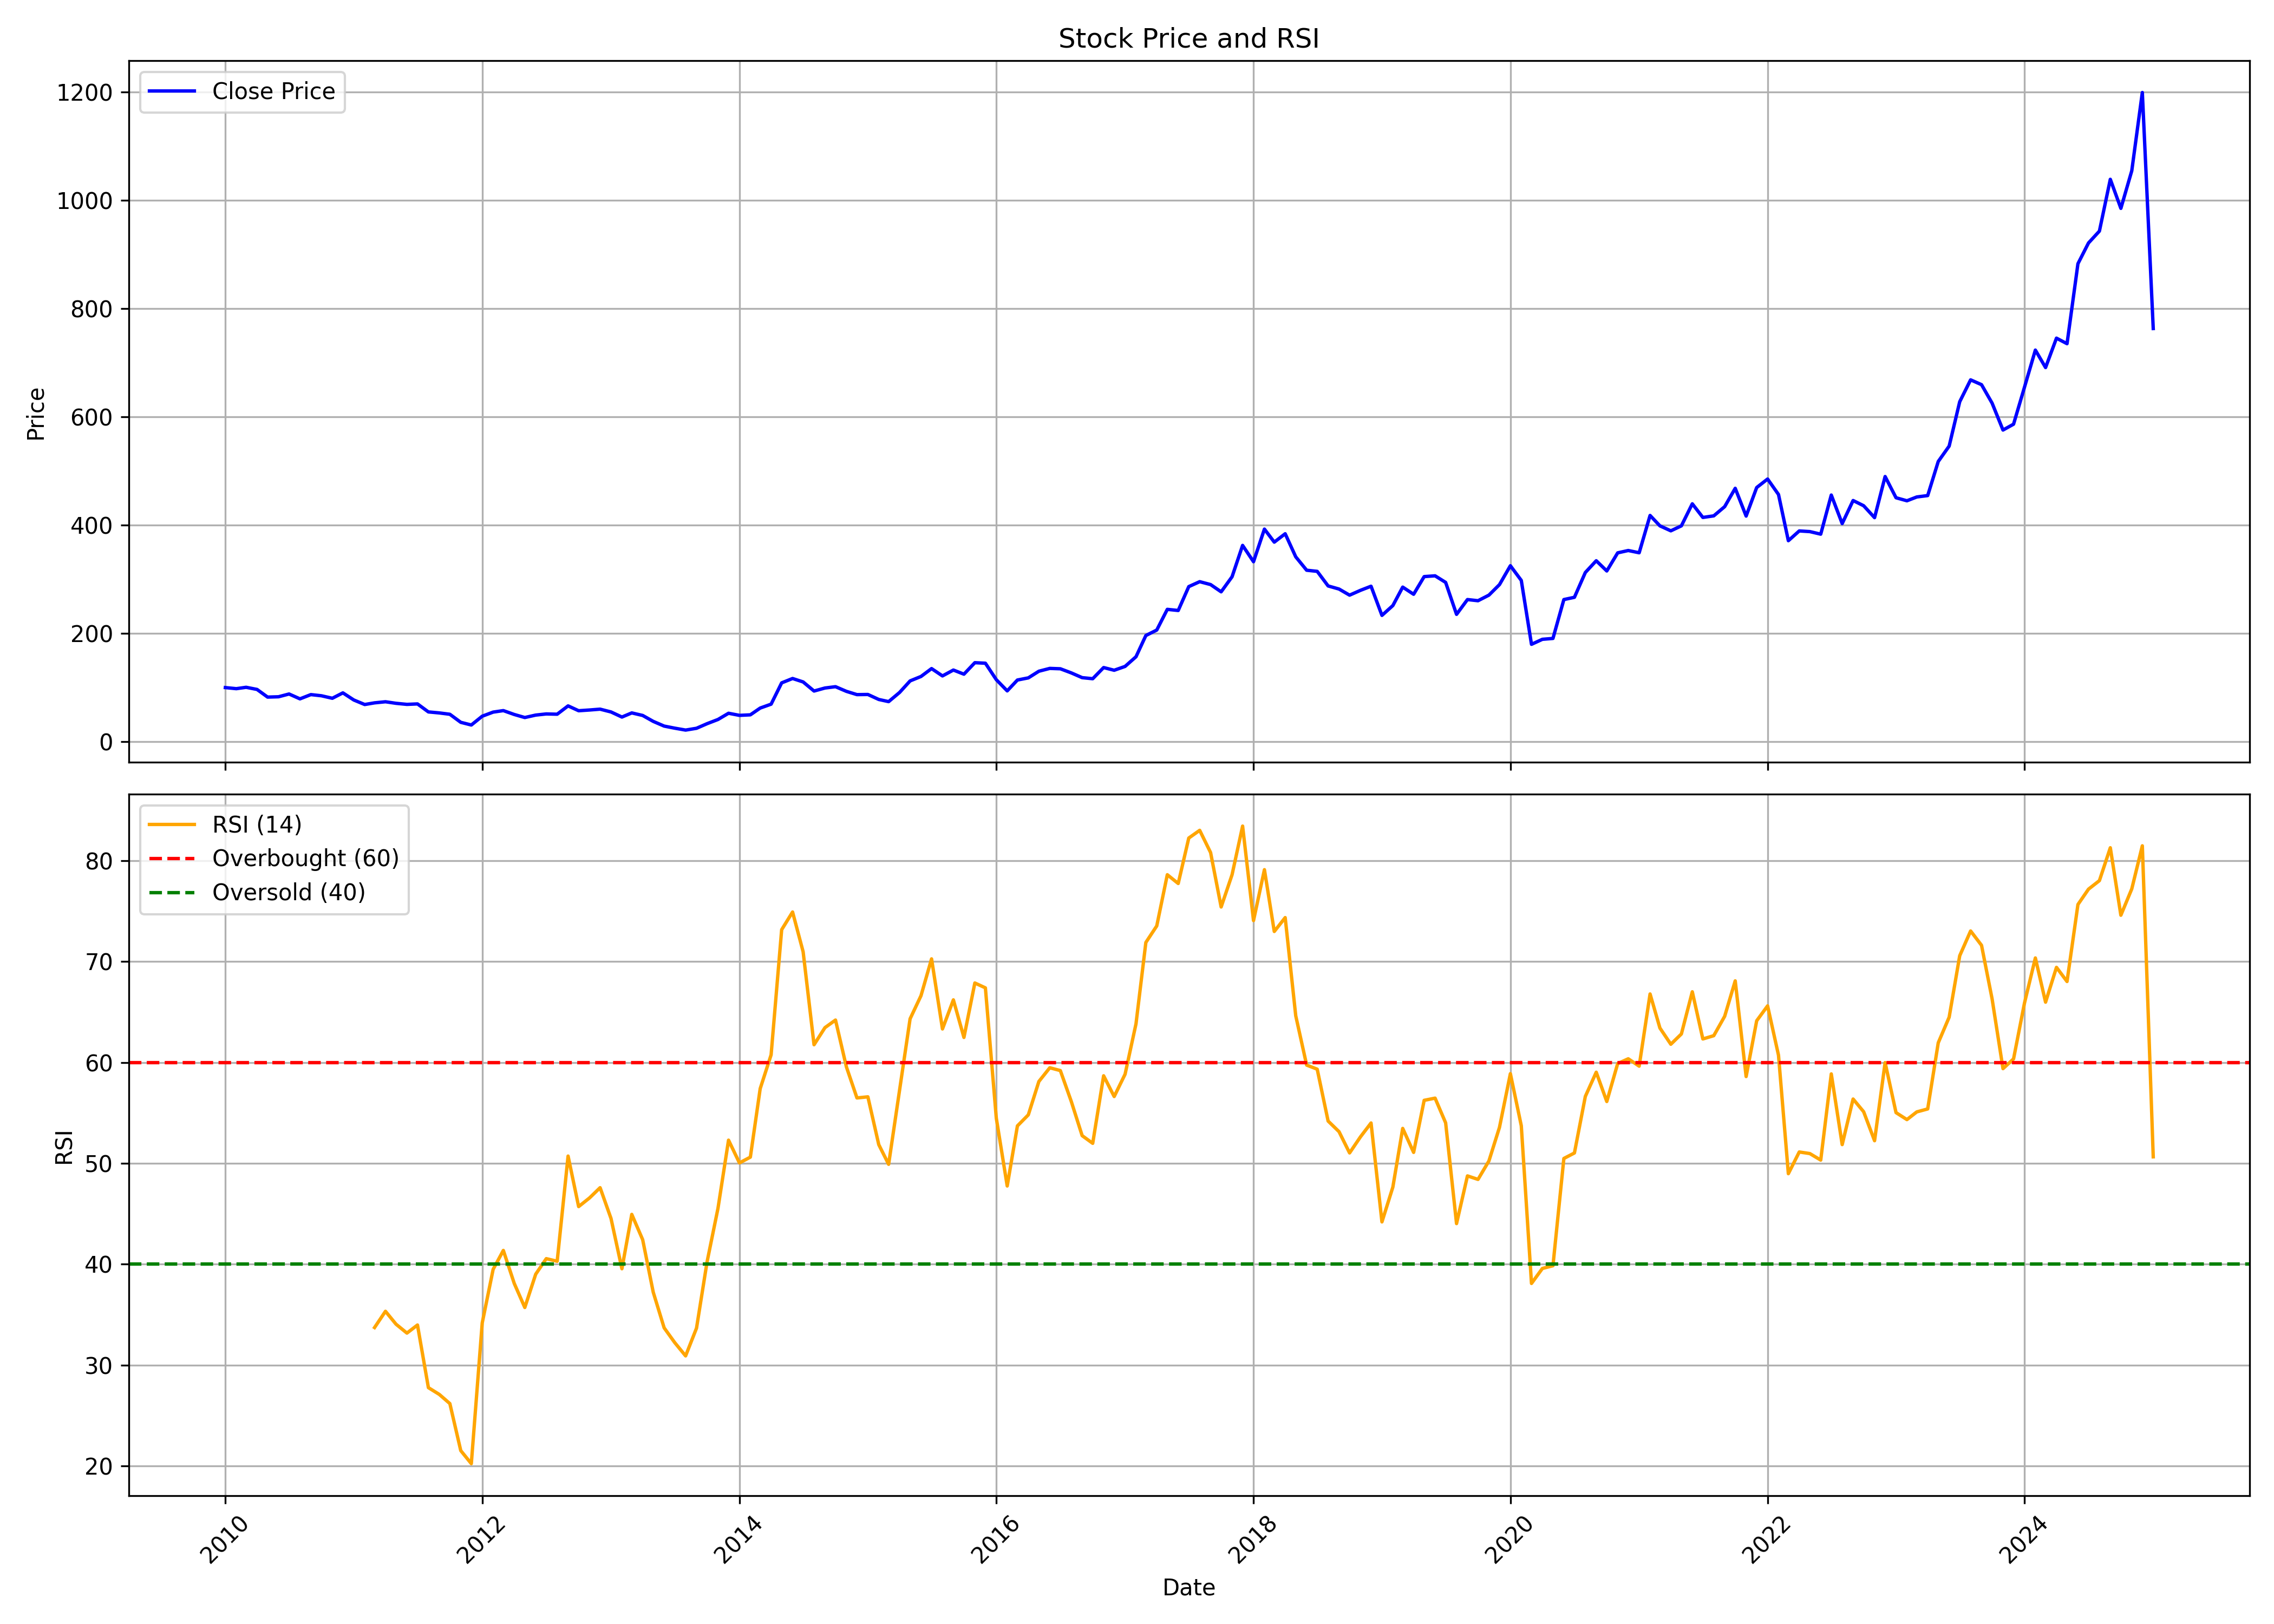

Values plotted in this chart, from the file beside it:
, Unnamed: 0.1, Unnamed: 0, date, symbol, open, high, low, close, volume, rsi
0, 0, 0, 2010-01-01, KEC, 101.3, 110.1, 94.25, 100.2, 3740885, 
1, 1, 1, 2010-02-01, KEC, 97.05, 103.7, 94.82, 98.14, 2041935, 
2, 2, 2, 2010-03-01, KEC, 98.14, 102.4, 94.66, 100.7, 2248480, 
3, 3, 3, 2010-04-01, KEC, 98.95, 103.1, 95.5, 96.73, 2295100, 
4, 4, 4, 2010-05-01, KEC, 97.9, 98.77, 78.58, 82.6, 3371530, 
5, 5, 5, 2010-06-01, KEC, 81.57, 86.21, 78.33, 83.19, 1815485, 
6, 6, 6, 2010-07-01, KEC, 82.09, 93.42, 80.17, 88.32, 4300025, 
7, 7, 7, 2010-08-01, KEC, 89.23, 89.23, 76.86, 79.34, 2232580, 
8, 8, 8, 2010-09-01, KEC, 79.34, 95.33, 79.34, 87.2, 15461595, 
9, 9, 9, 2010-10-01, KEC, 87.32, 90.62, 83.88, 85.03, 4124800, 
10, 10, 10, 2010-11-01, KEC, 85.57, 88.71, 76.69, 80.42, 3651850, 
11, 11, 11, 2010-12-01, KEC, 79.47, 95.33, 71.64, 90.41, 4295592, 
12, 12, 12, 2011-01-01, KEC, 91.5, 94.51, 69.8, 77.25, 3868097, 
13, 13, 13, 2011-02-01, KEC, 78.43, 81.83, 63.96, 68.89, 4679219, 
14, 14, 14, 2011-03-01, KEC, 68.15, 75.07, 61.44, 71.98, 4813339, 33.73
15, 15, 15, 2011-04-01, KEC, 72.5, 83.09, 65.23, 73.98, 3064734, 35.34
16, 16, 16, 2011-05-01, KEC, 74.51, 75.51, 66.23, 71.11, 3044331, 34.06
17, 17, 17, 2011-06-01, KEC, 72.2, 75.16, 67.19, 69.15, 4257025, 33.18
18, 18, 18, 2011-07-01, KEC, 69.74, 74.69, 69.12, 70, 3446885, 33.98
19, 19, 19, 2011-08-01, KEC, 70.67, 83.19, 53.81, 55.22, 2401761, 27.77
20, 20, 20, 2011-09-01, KEC, 55.22, 56.11, 48.67, 53.37, 3865698, 27.1
21, 21, 21, 2011-10-01, KEC, 51.33, 53.28, 47.44, 50.89, 1220009, 26.19
22, 22, 22, 2011-11-01, KEC, 50.71, 51.33, 34.69, 36.02, 2991136, 21.53
23, 23, 23, 2011-12-01, KEC, 36.9, 38.01, 27.52, 31.06, 4601466, 20.23
24, 24, 24, 2012-01-01, KEC, 31.11, 49.96, 30.84, 47.3, 12522526, 34.19
25, 25, 25, 2012-02-01, KEC, 47.88, 57.52, 47.35, 54.87, 8228960, 39.5
26, 26, 26, 2012-03-01, KEC, 55.58, 60.89, 51.02, 57.66, 4822277, 41.37
27, 27, 27, 2012-04-01, KEC, 57.66, 60.18, 50.09, 50.49, 3977498, 38.1
28, 28, 28, 2012-05-01, KEC, 50.49, 53.1, 43.45, 44.87, 4417893, 35.71
29, 29, 29, 2012-06-01, KEC, 44.69, 52.21, 42.17, 49.38, 4903640, 39.02
30, 30, 30, 2012-07-01, KEC, 50.82, 56.97, 47.38, 51.5, 4438132, 40.56
31, 31, 31, 2012-08-01, KEC, 49.1, 55.97, 49.1, 51, 2601105, 40.3
32, 32, 32, 2012-09-01, KEC, 50.68, 68.36, 48.47, 66.37, 5397523, 50.73
33, 33, 33, 2012-10-01, KEC, 67.46, 73.06, 55.66, 57.42, 7311873, 45.72
34, 34, 34, 2012-11-01, KEC, 56.79, 59.36, 52.67, 58.78, 4718529, 46.58
35, 35, 35, 2012-12-01, KEC, 57.42, 63.21, 57.06, 60.31, 2977307, 47.59
36, 36, 36, 2013-01-01, KEC, 60.76, 67.28, 53.53, 55.16, 4698082, 44.54
37, 37, 37, 2013-02-01, KEC, 55.16, 55.88, 43.86, 45.75, 6972897, 39.55
38, 38, 38, 2013-03-01, KEC, 45.66, 55.11, 42.86, 53.4, 4007499, 44.95
39, 39, 39, 2013-04-01, KEC, 54.25, 55.25, 44.58, 48.69, 4500739, 42.44
40, 40, 40, 2013-05-01, KEC, 48.69, 49.28, 37.53, 37.75, 4228001, 37.23
41, 41, 41, 2013-06-01, KEC, 38.75, 38.75, 23.96, 29.07, 4026076, 33.7
42, 42, 42, 2013-07-01, KEC, 29.43, 34.9, 24.46, 25.23, 3261092, 32.24
43, 43, 43, 2013-08-01, KEC, 26.67, 27.35, 20.62, 21.7, 3250058, 30.92
44, 44, 44, 2013-09-01, KEC, 22.75, 27.55, 21.32, 25.01, 6112260, 33.67
45, 45, 45, 2013-10-01, KEC, 25.06, 33.78, 24.92, 33.5, 4781000, 40.24
46, 46, 46, 2013-11-01, KEC, 33.73, 41.72, 33.73, 41.26, 8667769, 45.55
47, 47, 47, 2013-12-01, KEC, 41.99, 55.47, 41.39, 52.75, 11670715, 52.3
48, 48, 48, 2014-01-01, KEC, 51.96, 53.99, 46.15, 48.87, 6597422, 50.05
49, 49, 49, 2014-02-01, KEC, 48.82, 53.44, 46.24, 49.84, 4529924, 50.62
50, 50, 50, 2014-03-01, KEC, 48.96, 63.45, 48.92, 62.35, 7437515, 57.42
51, 51, 51, 2014-04-01, KEC, 64.65, 77.48, 61.61, 69.54, 9451018, 60.76
52, 52, 52, 2014-05-01, KEC, 69.54, 120, 69.54, 108.9, 17285992, 73.17
53, 53, 53, 2014-06-01, KEC, 109.8, 118.2, 104.3, 116.9, 10673355, 74.92
54, 54, 54, 2014-07-01, KEC, 117.9, 142.8, 105.4, 110.6, 10578493, 70.98
55, 55, 55, 2014-08-01, KEC, 109.9, 109.9, 89.01, 93.79, 9038115, 61.76
56, 56, 56, 2014-09-01, KEC, 94.11, 111.9, 92.72, 99.35, 7936633, 63.46
57, 57, 57, 2014-10-01, KEC, 100.3, 104.4, 92.26, 101.8, 4275919, 64.21
58, 58, 58, 2014-11-01, KEC, 101.7, 102.1, 87.81, 93.18, 6736030, 59.57
59, 59, 59, 2014-12-01, KEC, 92.72, 99.12, 77.89, 87.16, 10083734, 56.49
... 121 more rows
